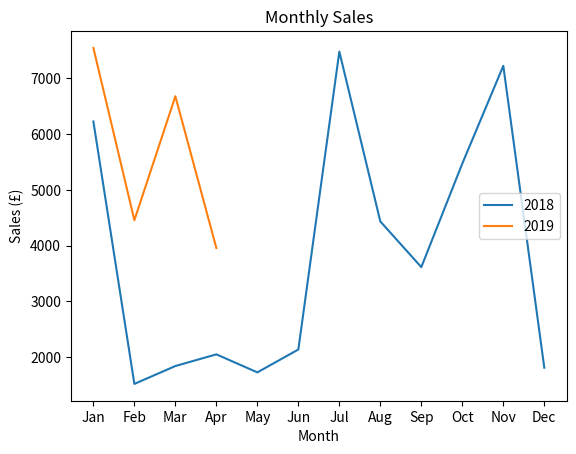

Python code for this plot:
import matplotlib as mpl
import matplotlib.pyplot as plt
import numpy as np

# sales data for 2018 and 2019
sales_2018 = [6226, 1521, 1842, 2051, 1728, 2138, 7479, 4434, 3615, 5472, 7224, 1812]
sales_2019 = [7545, 4456, 6678, 3958]

months = ['Jan', 'Feb', 'Mar', 'Apr', 'May', 'Jun', 'Jul', 'Aug', 'Sep', 'Oct', 'Nov', 'Dec']

# plotting the data
plt.plot(months, sales_2018, label='2018')
plt.plot(months[:4], sales_2019[:4], label='2019')

# customising the plot
plt.title('Monthly Sales')
plt.xlabel('Month')
plt.ylabel('Sales (£)')
plt.legend()

# displaying the plot
plt.show()